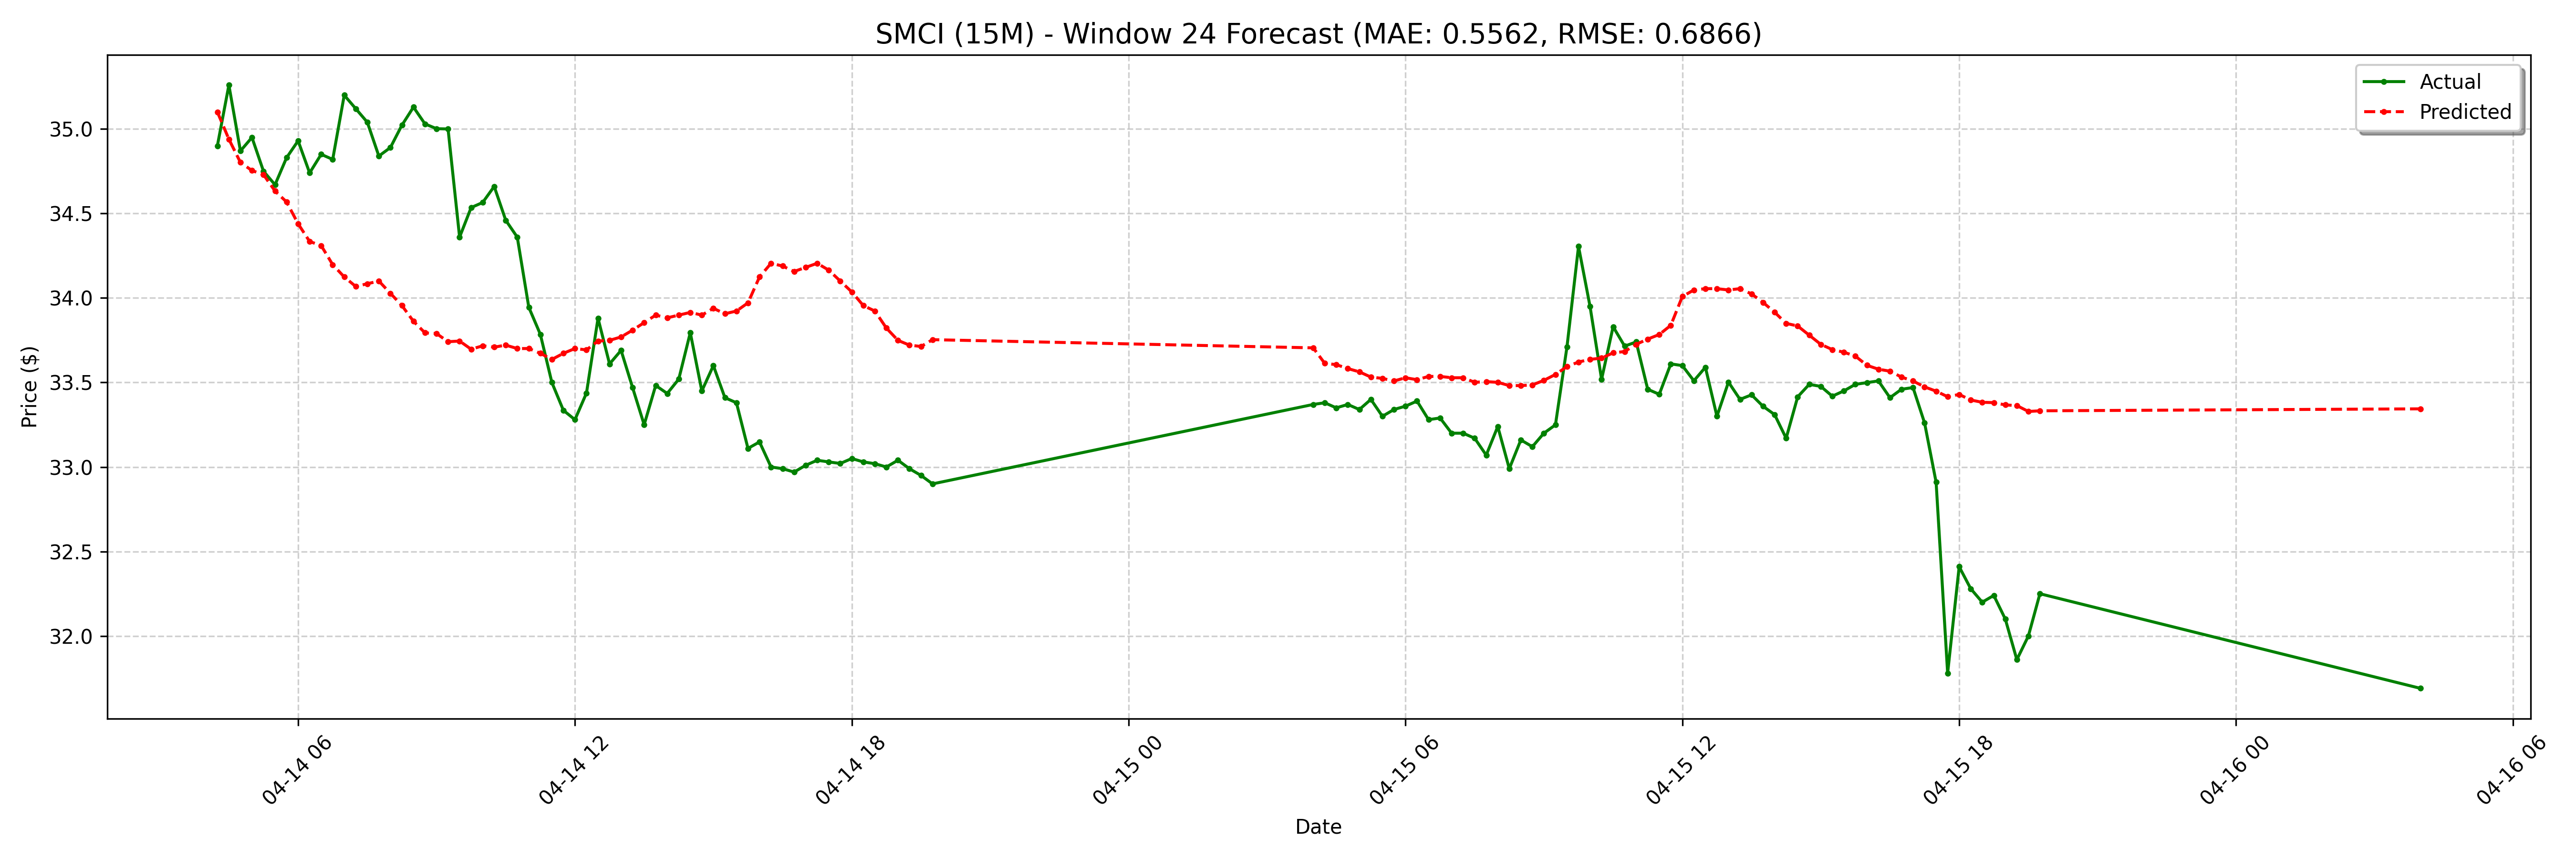

Source data for this figure (header and first rows):
date, actual, forecast
2025-04-14 04:15:00-04:00, 34.9, 35.1
2025-04-14 04:30:00-04:00, 35.26, 34.94
2025-04-14 04:45:00-04:00, 34.87, 34.8
2025-04-14 05:00:00-04:00, 34.95, 34.75
2025-04-14 05:15:00-04:00, 34.75, 34.73
2025-04-14 05:30:00-04:00, 34.67, 34.63
2025-04-14 05:45:00-04:00, 34.83, 34.57
2025-04-14 06:00:00-04:00, 34.93, 34.44
2025-04-14 06:15:00-04:00, 34.74, 34.33
2025-04-14 06:30:00-04:00, 34.85, 34.31
2025-04-14 06:45:00-04:00, 34.82, 34.2
2025-04-14 07:00:00-04:00, 35.2, 34.12
2025-04-14 07:15:00-04:00, 35.12, 34.07
2025-04-14 07:30:00-04:00, 35.04, 34.08
2025-04-14 07:45:00-04:00, 34.84, 34.1
2025-04-14 08:00:00-04:00, 34.89, 34.03
2025-04-14 08:15:00-04:00, 35.02, 33.96
2025-04-14 08:30:00-04:00, 35.13, 33.86
2025-04-14 08:45:00-04:00, 35.03, 33.79
2025-04-14 09:00:00-04:00, 35, 33.79
2025-04-14 09:15:00-04:00, 35.0, 33.74
2025-04-14 09:30:00-04:00, 34.36, 33.75
2025-04-14 09:45:00-04:00, 34.53, 33.7
2025-04-14 10:00:00-04:00, 34.56, 33.72
2025-04-14 10:15:00-04:00, 34.66, 33.71
2025-04-14 10:30:00-04:00, 34.46, 33.72
2025-04-14 10:45:00-04:00, 34.36, 33.7
2025-04-14 11:00:00-04:00, 33.95, 33.7
2025-04-14 11:15:00-04:00, 33.78, 33.67
2025-04-14 11:30:00-04:00, 33.5, 33.64
2025-04-14 11:45:00-04:00, 33.34, 33.67
2025-04-14 12:00:00-04:00, 33.28, 33.7
2025-04-14 12:15:00-04:00, 33.44, 33.69
2025-04-14 12:30:00-04:00, 33.88, 33.75
2025-04-14 12:45:00-04:00, 33.61, 33.75
2025-04-14 13:00:00-04:00, 33.69, 33.77
2025-04-14 13:15:00-04:00, 33.47, 33.81
2025-04-14 13:30:00-04:00, 33.25, 33.85
2025-04-14 13:45:00-04:00, 33.48, 33.9
2025-04-14 14:00:00-04:00, 33.44, 33.88
2025-04-14 14:15:00-04:00, 33.52, 33.9
2025-04-14 14:30:00-04:00, 33.8, 33.91
2025-04-14 14:45:00-04:00, 33.45, 33.9
2025-04-14 15:00:00-04:00, 33.6, 33.94
2025-04-14 15:15:00-04:00, 33.41, 33.91
2025-04-14 15:30:00-04:00, 33.38, 33.92
2025-04-14 15:45:00-04:00, 33.11, 33.97
2025-04-14 16:00:00-04:00, 33.15, 34.12
2025-04-14 16:15:00-04:00, 33, 34.21
2025-04-14 16:30:00-04:00, 32.99, 34.19
2025-04-14 16:45:00-04:00, 32.97, 34.16
2025-04-14 17:00:00-04:00, 33.01, 34.18
2025-04-14 17:15:00-04:00, 33.04, 34.21
2025-04-14 17:30:00-04:00, 33.03, 34.16
2025-04-14 17:45:00-04:00, 33.02, 34.1
2025-04-14 18:00:00-04:00, 33.05, 34.04
2025-04-14 18:15:00-04:00, 33.03, 33.96
2025-04-14 18:30:00-04:00, 33.02, 33.92
2025-04-14 18:45:00-04:00, 33, 33.82
2025-04-14 19:00:00-04:00, 33.04, 33.75
... 68 more rows
